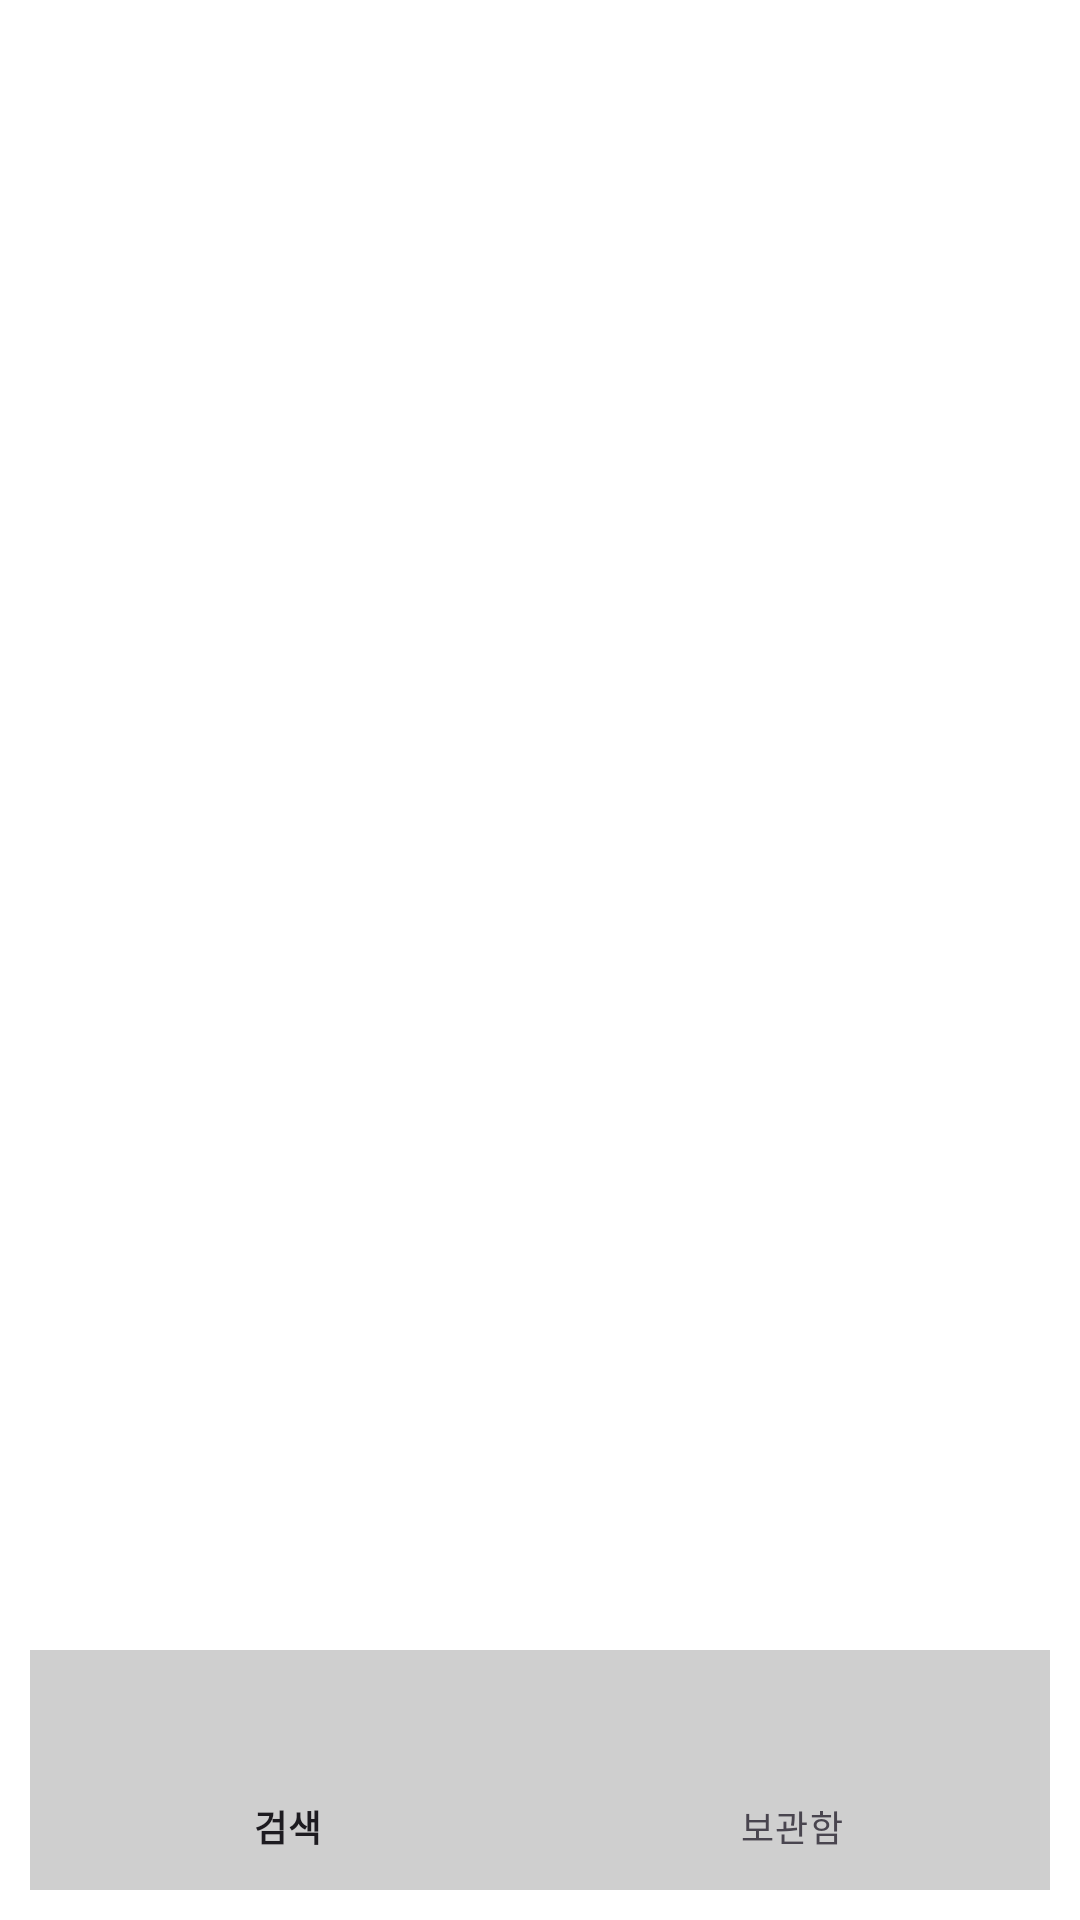

Produce the Android XML layout that renders to this screen, including the resource entries it uses.
<!-- AndroidManifest.xml: application theme Theme.Nbc_searchImage -->
<!-- res/layout/activity_main.xml -->
<?xml version="1.0" encoding="utf-8"?>
<androidx.constraintlayout.widget.ConstraintLayout xmlns:android="http://schemas.android.com/apk/res/android"
    xmlns:app="http://schemas.android.com/apk/res-auto"
    xmlns:tools="http://schemas.android.com/tools"
    android:id="@+id/main"
    android:layout_width="match_parent"
    android:layout_height="match_parent"
    android:background="@color/white"
    tools:context=".presentation.MainActivity">


    <androidx.constraintlayout.widget.ConstraintLayout
        android:layout_width="match_parent"
        android:layout_height="match_parent"
        android:layout_margin="10dp">


        <FrameLayout
            android:id="@+id/fragmentContainer"
            android:layout_width="match_parent"
            android:layout_height="0dp"
            app:layout_constraintBottom_toTopOf="@id/bottomNavigationView"
            app:layout_constraintTop_toTopOf="parent" />


        <com.google.android.material.bottomnavigation.BottomNavigationView
            android:id="@+id/bottomNavigationView"
            android:layout_width="match_parent"
            android:layout_height="wrap_content"
            android:background="#CFCFCF"
            app:layout_constraintBottom_toBottomOf="parent"
            app:layout_constraintStart_toStartOf="parent"
            app:menu="@menu/bottom_navigation_menu" />

    </androidx.constraintlayout.widget.ConstraintLayout>


</androidx.constraintlayout.widget.ConstraintLayout>
<!-- resources referenced by this layout -->
<resources>
  <color name="white">#FFFFFFFF</color>
  <style name="Theme.Nbc_searchImage" parent="Base.Theme.Nbc_searchImage" />
  <style name="Base.Theme.Nbc_searchImage" parent="Theme.Material3.DayNight.NoActionBar">
          
          
      </style>
</resources>
